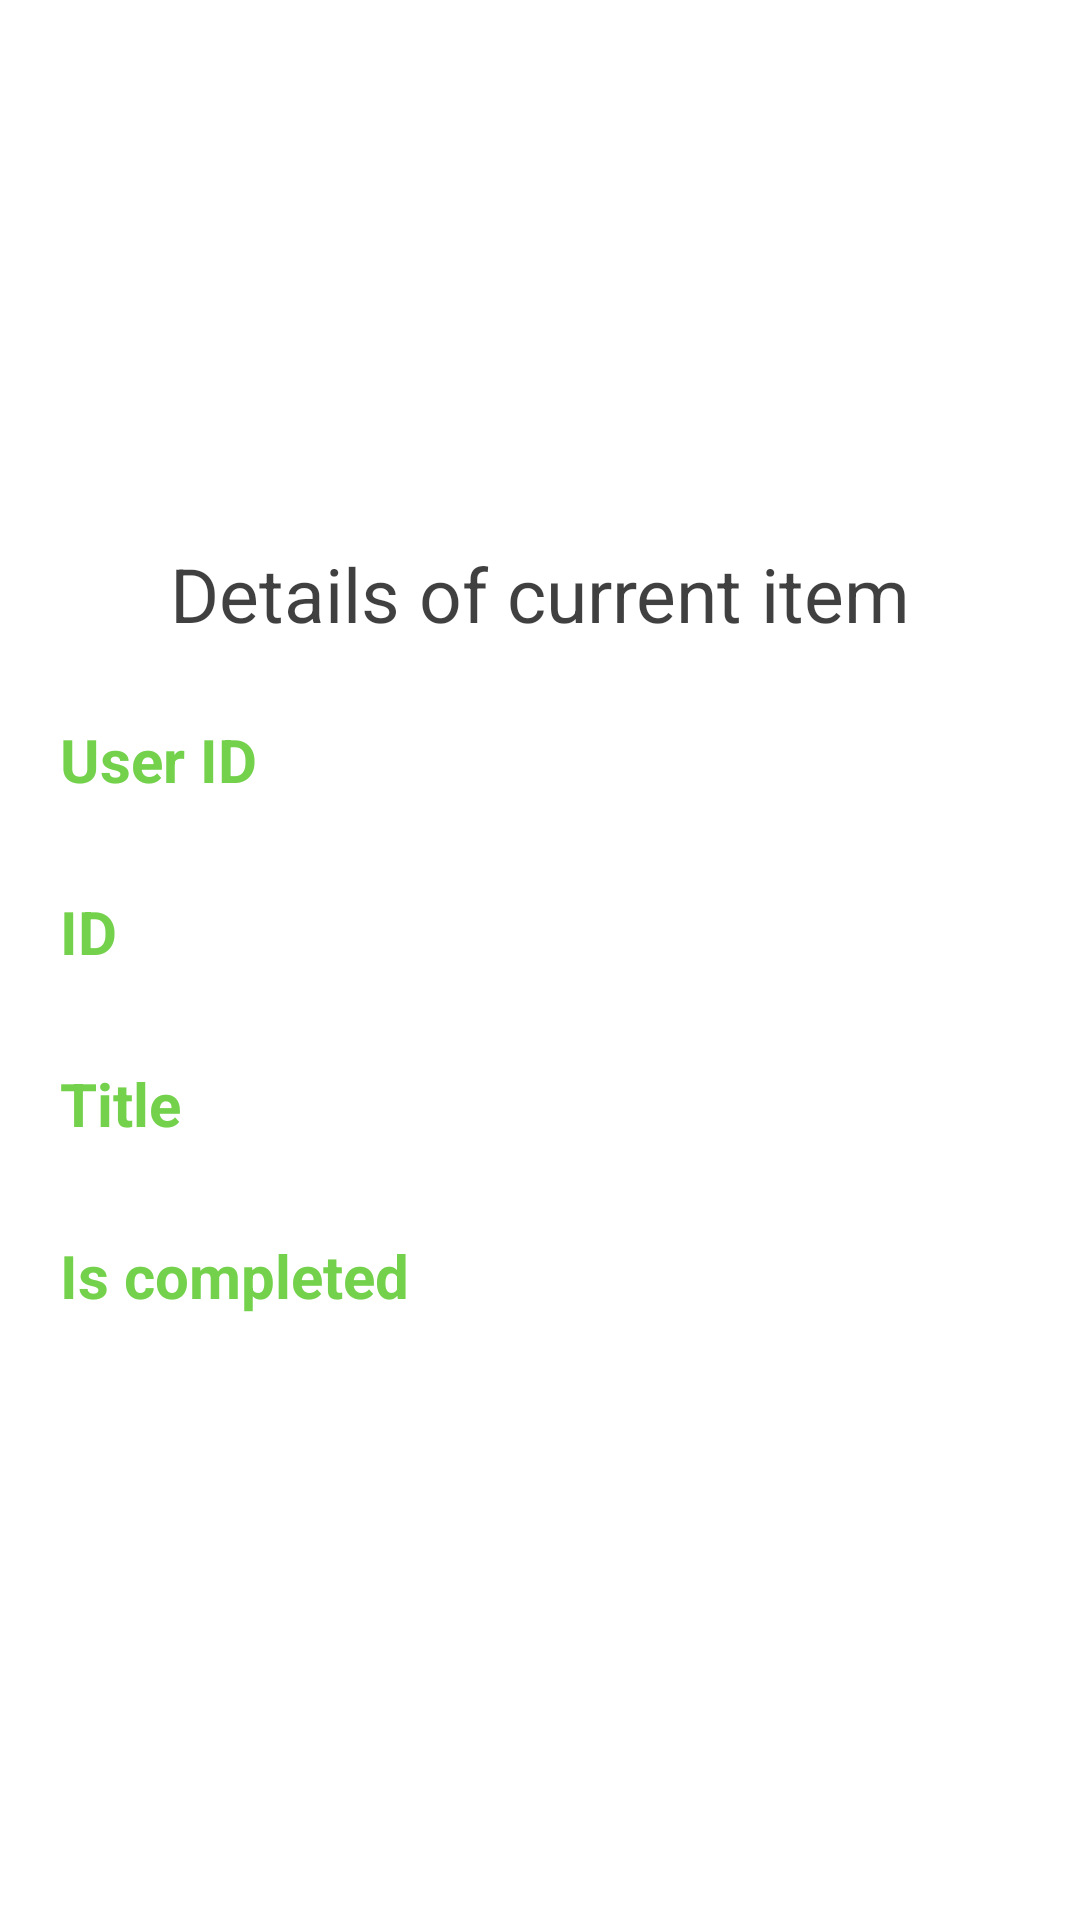

This screen was rendered from an Android layout file. Write that file and the resources it references.
<!-- AndroidManifest.xml: application theme AppTheme -->
<!-- res/layout/fragment_item.xml -->
<?xml version="1.0" encoding="utf-8"?>
<LinearLayout xmlns:android="http://schemas.android.com/apk/res/android"
    xmlns:tools="http://schemas.android.com/tools"
    android:orientation="vertical"
    android:layout_width="match_parent"
    android:layout_height="match_parent"
    android:background="@color/white"
    android:gravity="center"
    android:padding="10sp"
    android:divider="@drawable/divider"
    android:showDividers="middle"
    tools:context=".Fragments.ItemFragment">

    <TextView
        android:id="@+id/tvCurrentItem"
        android:layout_width="match_parent"
        android:layout_height="wrap_content"
        android:gravity="center"
        android:text="@string/itemDetails"
        android:textColor="@color/darkgrey"
        android:textSize="25sp" />

    <LinearLayout
        android:layout_width="match_parent"
        android:layout_height="wrap_content"
        android:orientation="vertical">

        <TextView
            android:id="@+id/tvUserIdLabel"
            android:layout_width="match_parent"
            android:layout_height="wrap_content"
            android:paddingStart="10dp"
            android:paddingEnd="10dp"
            android:paddingTop="10sp"
            android:text="@string/userid"
            android:textColor="@color/lightgreen"
            android:textSize="20sp"
            android:textStyle="bold" />

        <TextView
            android:id="@+id/tvUserId"
            android:layout_width="match_parent"
            android:layout_height="wrap_content"
            android:paddingStart="10dp"
            android:paddingEnd="10dp"
            android:textColor="@color/darkgrey"
            android:textSize="15sp"
            android:textStyle="italic" />

        <TextView
            android:id="@+id/tvIdLabel"
            android:layout_width="match_parent"
            android:layout_height="wrap_content"
            android:paddingStart="10dp"
            android:paddingEnd="10dp"
            android:paddingTop="10sp"
            android:text="@string/id"
            android:textColor="@color/lightgreen"
            android:textSize="20sp"
            android:textStyle="bold" />

        <TextView
            android:id="@+id/tvId"
            android:layout_width="match_parent"
            android:layout_height="wrap_content"
            android:paddingStart="10dp"
            android:paddingEnd="10dp"
            android:textColor="@color/darkgrey"
            android:textSize="15sp"
            android:textStyle="italic" />

        <TextView
            android:id="@+id/tvTitleLabel"
            android:layout_width="match_parent"
            android:layout_height="wrap_content"
            android:paddingStart="10dp"
            android:paddingEnd="10dp"
            android:paddingTop="10sp"
            android:text="@string/title"
            android:textColor="@color/lightgreen"
            android:textSize="20sp"
            android:textStyle="bold" />

        <TextView
            android:id="@+id/tvTitle"
            android:layout_width="match_parent"
            android:layout_height="wrap_content"
            android:paddingStart="10dp"
            android:paddingEnd="10dp"
            android:textColor="@color/darkgrey"
            android:textSize="15sp"
            android:textStyle="italic" />

        <TextView
            android:id="@+id/tvCompletedLabel"
            android:layout_width="match_parent"
            android:layout_height="wrap_content"
            android:paddingStart="10dp"
            android:paddingEnd="10dp"
            android:paddingTop="10sp"
            android:text="@string/isCompleted"
            android:textColor="@color/lightgreen"
            android:textSize="20sp"
            android:textStyle="bold" />

        <TextView
            android:id="@+id/tvCompleted"
            android:layout_width="match_parent"
            android:layout_height="wrap_content"
            android:textColor="@color/darkgrey"
            android:paddingStart="10dp"
            android:paddingEnd="10dp"
            android:textSize="15sp"
            android:textStyle="italic" />

    </LinearLayout>


</LinearLayout>
<!-- resources referenced by this layout -->
<resources>
  <color name="darkgrey">#BF000000</color>
  <color name="lightgreen">#74d14c</color>
  <color name="white">#ffffff</color>
  <!-- drawable divider (drawable) -->
  <?xml version="1.0" encoding="utf-8"?>
  <shape xmlns:android="http://schemas.android.com/apk/res/android" android:shape="rectangle">
      <solid android:color="#00FFFFFF"/>
      <size android:width="15dp" android:height="15dp"/>
  </shape>
  <string name="id">ID</string>
  <string name="isCompleted">Is completed</string>
  <string name="itemDetails">Details of current item</string>
  <string name="title">Title</string>
  <string name="userid">User ID</string>
  <style name="AppTheme" parent="Theme.AppCompat.Light.DarkActionBar">
          
          <item name="colorPrimary">@color/blue</item>
          <item name="colorPrimaryDark">@color/darkgrey</item>
          <item name="colorAccent">@color/lightgreen</item>
      </style>
  <color name="blue">#1761a0</color>
</resources>
